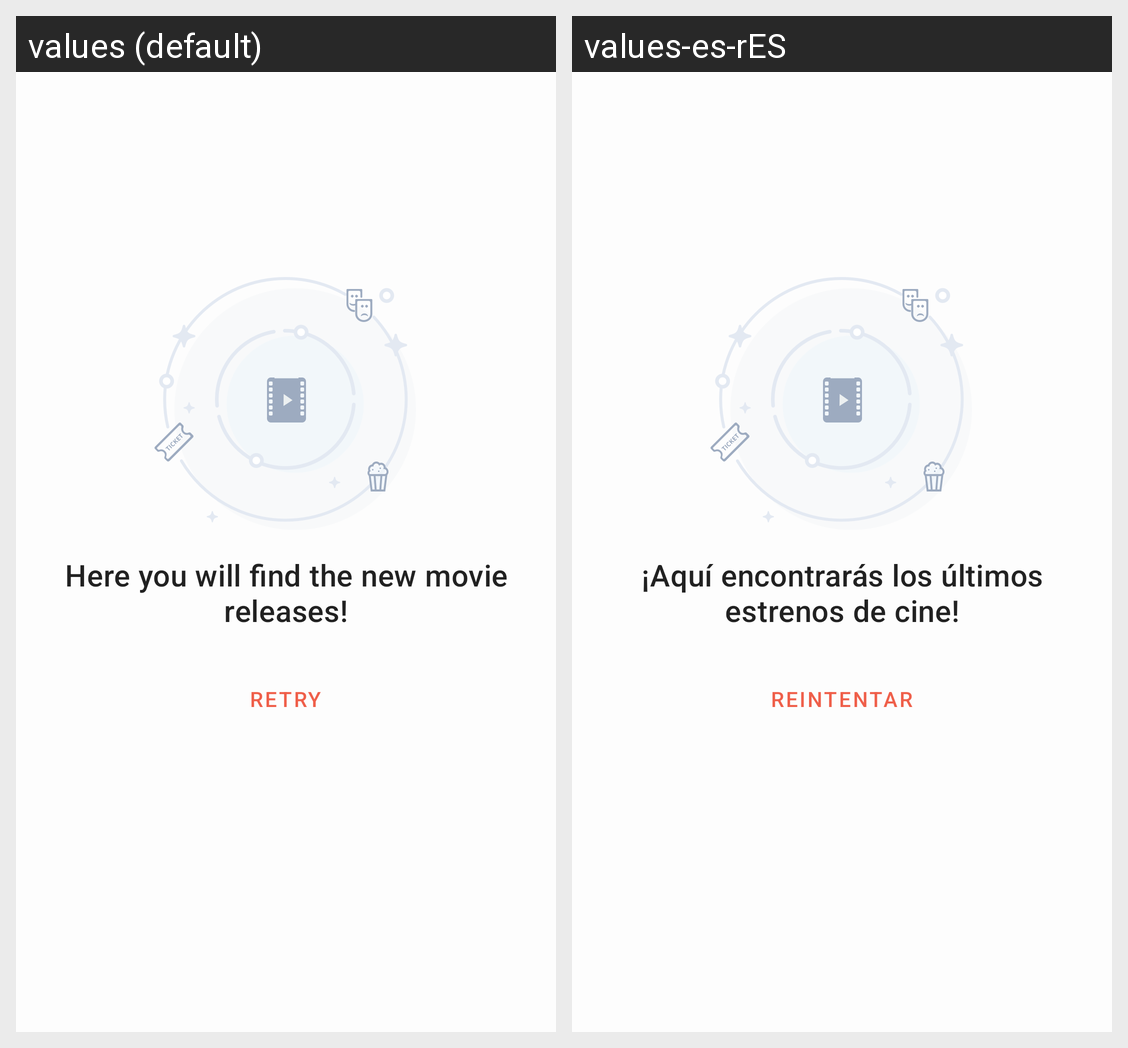

Strings drawn on this Android screen and how each of the app's shown locales translates them:
Android screen res/layout/no_content_view.xml rendered under 2 locales, left to right: values (default), values-es-rES. Device: Nexus 5 (rendered at 1080×1920; each locale shown at half size, 540×960, under a caption strip naming it); theme AppTheme.NoActionBar.
Strings drawn on this screen, with the default value and each locale's value (text and hints the layout hard-codes, and strings that could not be matched under every locale, appear in the picture but are not listed):

no_movies
  values: Here you will find the new movie releases!
  values-es-rES: ¡Aquí encontrarás los últimos estrenos de cine!

retry
  values: Retry
  values-es-rES: Reintentar
